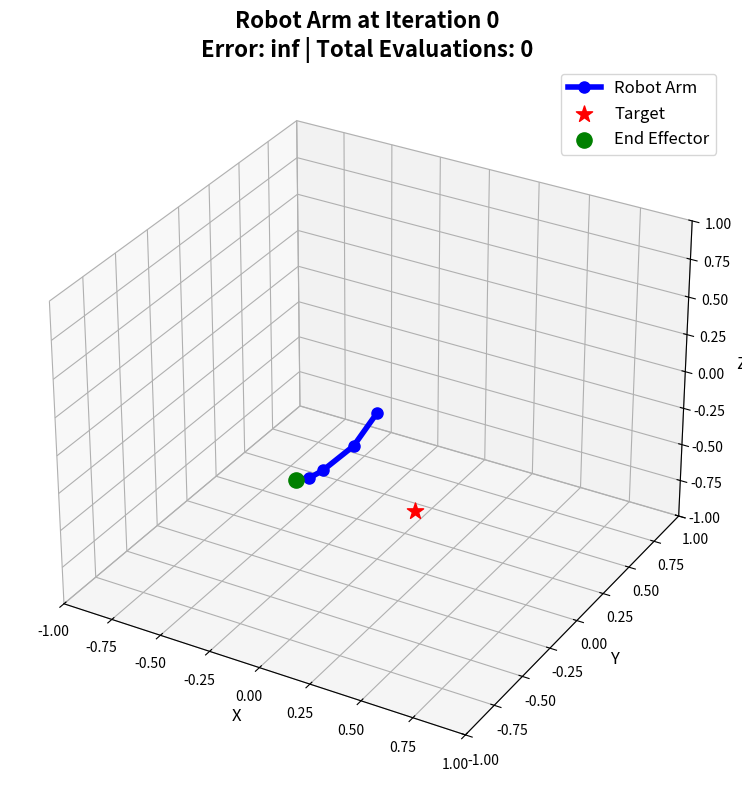
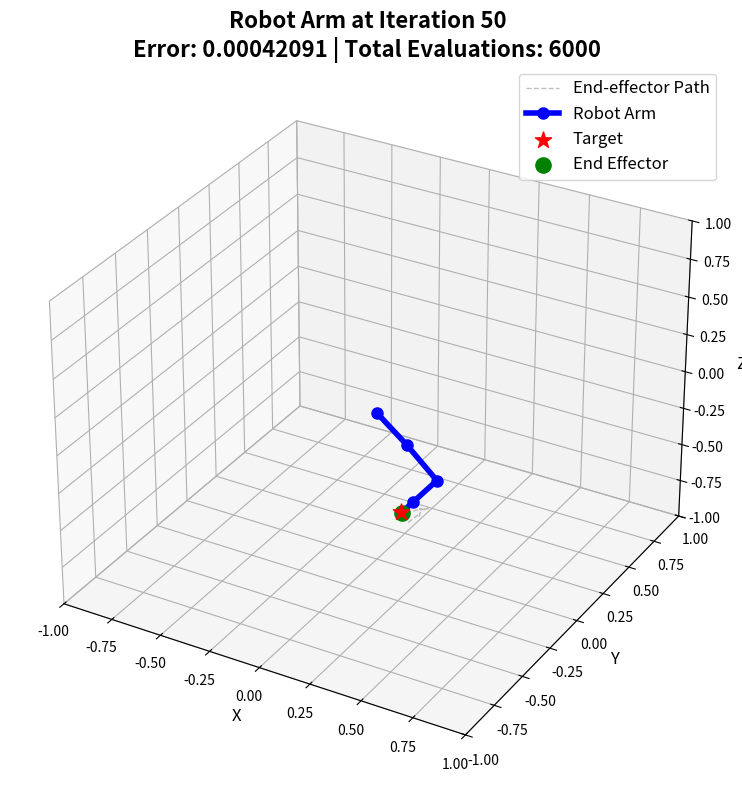
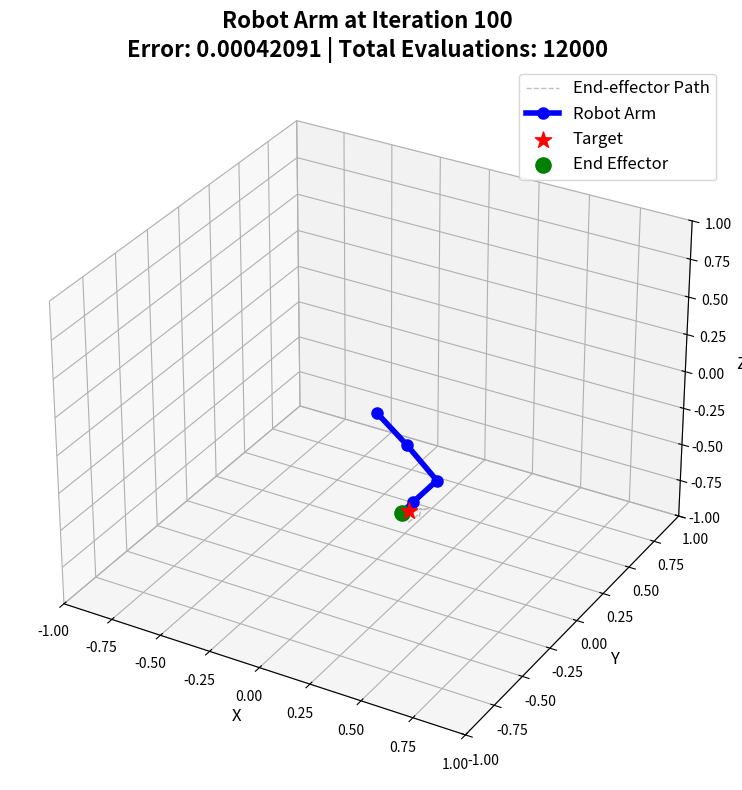
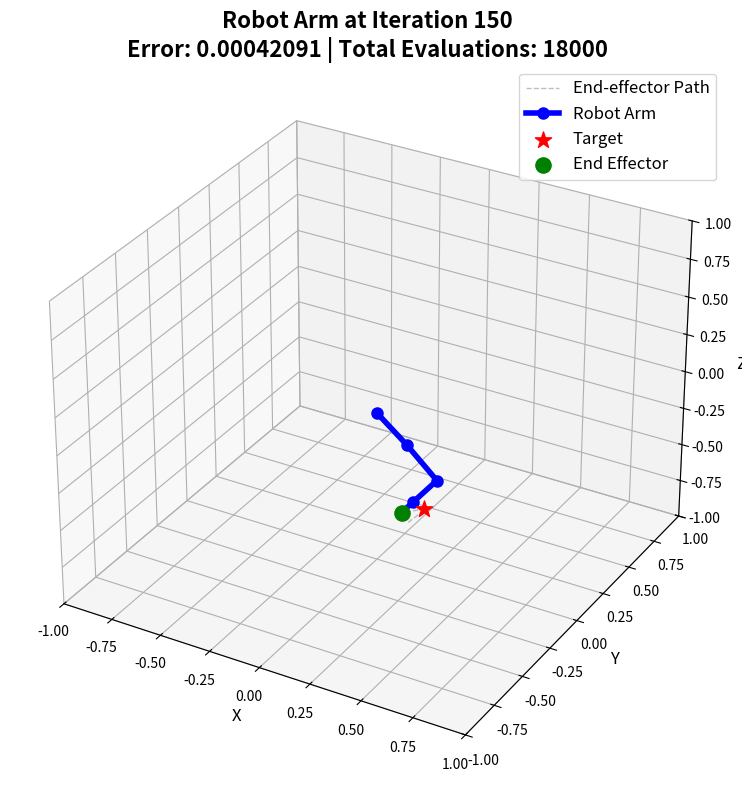
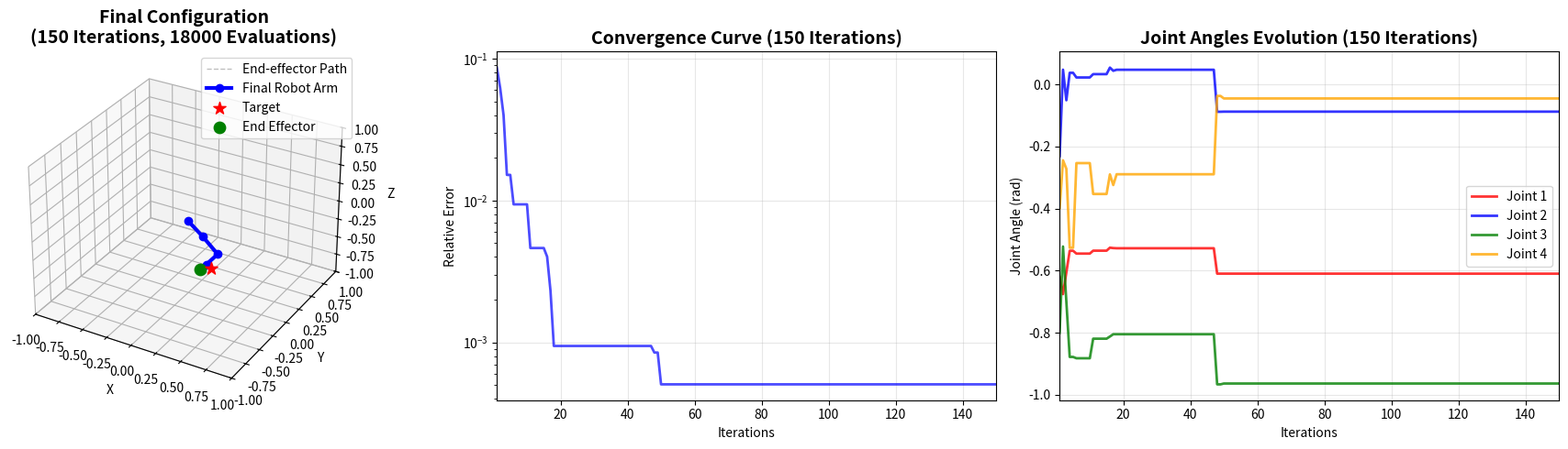

Here is the Python script that generated these plots, in order:
import numpy as np
import matplotlib.pyplot as plt
from mpl_toolkits.mplot3d import Axes3D

DOF = 4
link_lengths = [0.3, 0.3, 0.2, 0.1]
joint_bounds = [(-np.pi/2, np.pi/2) for _ in range(DOF)]
np.random.seed(42)

def forward_kinematics_3d(joint_angles):
    coords = [(0, 0, 0)]
    x, y, z = 0, 0, 0
    theta_y, theta_z = 0, 0
    for i, (angle, length) in enumerate(zip(joint_angles, link_lengths)):
        if i % 2 == 0:
            theta_y += angle
        else:
            theta_z += angle
        dx = length * np.cos(theta_y) * np.cos(theta_z)
        dy = length * np.sin(theta_y)
        dz = length * np.cos(theta_y) * np.sin(theta_z)
        x += dx
        y += dy
        z += dz
        coords.append((x, y, z))
    return np.array(coords)

def random_reachable_target(radius=0.9, z_min=-0.1, z_max=0.5):
    while True:
        point = np.random.uniform(low=[0.0, -radius, z_min], high=[radius, radius, z_max])
        if np.linalg.norm(point) <= radius:
            return point

def visualize_3d_only(target, current_best_angles, history, iteration_count, current_error, total_evaluations):
    current_coords = forward_kinematics_3d(current_best_angles)
    fig = plt.figure(figsize=(10, 8))
    ax = fig.add_subplot(111, projection='3d')
    if len(history) > 0:
        trajectory_coords = np.array([forward_kinematics_3d(angles)[-1] for angles in history])
        ax.plot(trajectory_coords[:, 0], trajectory_coords[:, 1], trajectory_coords[:, 2], 
                 '--', color='gray', alpha=0.5, linewidth=1, label='End-effector Path')
    ax.plot(current_coords[:, 0], current_coords[:, 1], current_coords[:, 2], 
             '-o', linewidth=4, markersize=8, color='blue', label="Robot Arm")
    ax.scatter(*target, color='red', s=150, label="Target", marker='*')
    ax.scatter(*current_coords[-1], color='green', s=120, label="End Effector", marker='o')
    ax.set_title(f"Robot Arm at Iteration {iteration_count}\nError: {current_error:.8f} | Total Evaluations: {total_evaluations}", 
                fontsize=16, fontweight='bold')
    ax.set_xlim([-1, 1])
    ax.set_ylim([-1, 1])
    ax.set_zlim([-1, 1])
    ax.set_xlabel('X', fontsize=12)
    ax.set_ylabel('Y', fontsize=12)
    ax.set_zlabel('Z', fontsize=12)
    ax.legend(fontsize=12)
    ax.grid(True, alpha=0.3)
    plt.tight_layout()
    plt.show()

def visualize_full_results(target, current_best_angles, history, fitness_history, iteration_count, current_error, total_evaluations):
    current_coords = forward_kinematics_3d(current_best_angles)
    fig = plt.figure(figsize=(18, 5))
    ax1 = fig.add_subplot(131, projection='3d')
    trajectory_coords = np.array([forward_kinematics_3d(angles)[-1] for angles in history])
    ax1.plot(trajectory_coords[:, 0], trajectory_coords[:, 1], trajectory_coords[:, 2], 
             '--', color='gray', alpha=0.5, linewidth=1, label='End-effector Path')
    ax1.plot(current_coords[:, 0], current_coords[:, 1], current_coords[:, 2], 
             '-o', linewidth=3, markersize=6, color='blue', label="Final Robot Arm")
    ax1.scatter(*target, color='red', s=100, label="Target", marker='*')
    ax1.scatter(*current_coords[-1], color='green', s=80, label="End Effector", marker='o')
    ax1.set_title(f"Final Configuration\n({iteration_count} Iterations, {total_evaluations} Evaluations)", fontsize=14, fontweight='bold')
    ax1.set_xlim([-1, 1])
    ax1.set_ylim([-1, 1])
    ax1.set_zlim([-1, 1])
    ax1.set_xlabel('X')
    ax1.set_ylabel('Y')
    ax1.set_zlabel('Z')
    ax1.legend()
    ax2 = fig.add_subplot(132)
    target_distance_from_origin = np.linalg.norm(target)
    relative_errors = [error / target_distance_from_origin for error in fitness_history]
    iterations_x = list(range(1, len(relative_errors) + 1))
    ax2.plot(iterations_x, relative_errors, 'b-', linewidth=2, alpha=0.7)
    ax2.set_title(f'Convergence Curve ({len(relative_errors)} Iterations)', fontsize=14, fontweight='bold')
    ax2.set_xlabel('Iterations')
    ax2.set_ylabel('Relative Error')
    ax2.grid(True, alpha=0.3)
    ax2.set_yscale('log')
    ax2.set_xlim([1, len(relative_errors)])
    ax3 = fig.add_subplot(133)
    history_array = np.array(history)
    colors = ['red', 'blue', 'green', 'orange']
    for i in range(DOF):
        ax3.plot(iterations_x, history_array[:, i], color=colors[i], linewidth=2, 
                label=f'Joint {i+1}', alpha=0.8)
    ax3.set_title(f'Joint Angles Evolution ({len(history)} Iterations)', fontsize=14, fontweight='bold')
    ax3.set_xlabel('Iterations')
    ax3.set_ylabel('Joint Angle (rad)')
    ax3.legend()
    ax3.grid(True, alpha=0.3)
    ax3.set_xlim([1, len(history)])
    plt.tight_layout()
    plt.show()

# ==============================
# HPSO + Sliding Window 알고리즘
# ==============================

def initialize_sub_swarm(master_position, sub_pop_size):
    sub_swarm = []
    noise_range = 0.3
    for _ in range(sub_pop_size):
        position = master_position + np.random.uniform(-noise_range, noise_range, DOF)
        for i in range(DOF):
            position[i] = np.clip(position[i], *joint_bounds[i])
        velocity = np.random.uniform(-0.1, 0.1, DOF)
        sub_particle = {
            'position': position.copy(),
            'velocity': velocity.copy(),
            'pbest_position': position.copy(),
            'pbest_fitness': np.inf
        }
        sub_swarm.append(sub_particle)
    return sub_swarm

def update_sub_swarm_positions(sub_swarm, global_best):
    for sub_particle in sub_swarm:
        r1, r2, r3 = np.random.rand(3)
        cognitive = 1.2 * r1 * (sub_particle['pbest_position'] - sub_particle['position'])
        local_social = 1.2 * r2 * (sub_particle['pbest_position'] - sub_particle['position'])
        global_social = 0.8 * r3 * (global_best - sub_particle['position'])
        sub_particle['velocity'] = (0.6 * sub_particle.get('velocity', np.zeros(DOF)) + 
                                  cognitive + local_social + global_social)
        sub_particle['position'] += sub_particle['velocity']
        for i in range(DOF):
            sub_particle['position'][i] = np.clip(sub_particle['position'][i], *joint_bounds[i])

def update_sub_swarm_with_master_info(sub_swarm, new_master_position, global_best):
    num_to_update = len(sub_swarm) // 3
    for i in range(num_to_update):
        noise = np.random.uniform(-0.2, 0.2, DOF)
        sub_swarm[i]['position'] = new_master_position + noise
        for j in range(DOF):
            sub_swarm[i]['position'][j] = np.clip(sub_swarm[i]['position'][j], *joint_bounds[j])
        sub_swarm[i]['velocity'] = np.random.uniform(-0.05, 0.05, DOF)

def hpso_sliding_window(target_function, master_pop_size=15, sub_pop_size=8, max_iterations=150, window_size=30, slide_step=15, w=0.5, c1=1.5, c2=1.5):
    """
    HPSO + Sliding Window 알고리즘
    시간에 따라 변하는 목표에 대해 계층적 PSO 적용 (정확히 150회 iteration)
    """
    
    # 전체 기록용
    optimization_history = []
    fitness_history = []
    total_evaluations = 0
    current_iteration = 0
    
    print("=== HPSO + Sliding Window 시작 ===")
    print(f"마스터 스웜 크기: {master_pop_size}, 서브 스웜 크기: {sub_pop_size}")
    print(f"총 iteration 횟수: {max_iterations}")
    print(f"윈도우 크기: {window_size}, 슬라이딩 스텝: {slide_step}")
    
    # 초기 상태
    gbest_position = np.array([np.random.uniform(*joint_bounds[j]) for j in range(DOF)])
    gbest_fitness = np.inf
    
    print(f"\n--- 초기 상태 (0회 iteration) ---")
    visualize_3d_only(target_function(0), gbest_position, optimization_history, 0, gbest_fitness, total_evaluations)
    
    # 윈도우별 최적해 저장 (마스터별)
    window_best_masters = []
    
    # 슬라이딩 윈도우 진행 (150회 제한)
    for window_start in range(0, max_iterations, slide_step):
        if current_iteration >= max_iterations:
            break
            
        window_end = min(window_start + window_size, max_iterations)
        window_iterations = min(window_end - window_start, max_iterations - current_iteration)
        
        print(f"\n=== 윈도우 {window_start}-{min(window_start + window_size, max_iterations)} 시작 ===")
        
        # 마스터 스웜 초기화 (이전 윈도우 정보 활용)
        master_swarm = []
        for i in range(master_pop_size):
            if window_best_masters and i < len(window_best_masters):
                # 이전 윈도우의 마스터 최적해 활용
                base_position = window_best_masters[i % len(window_best_masters)]
                noise = np.random.uniform(-0.2, 0.2, DOF)
                position = base_position + noise
            else:
                # 새로운 랜덤 위치
                position = np.array([np.random.uniform(*joint_bounds[j]) for j in range(DOF)])
            
            # 경계 조건 적용
            for j in range(DOF):
                position[j] = np.clip(position[j], *joint_bounds[j])
            
            velocity = np.zeros(DOF)
            sub_swarm = initialize_sub_swarm(position, sub_pop_size)
            
            particle = {
                'id': i,
                'position': position.copy(),
                'velocity': velocity.copy(),
                'pbest_position': position.copy(),
                'pbest_fitness': np.inf,
                'sub_swarm': sub_swarm
            }
            master_swarm.append(particle)
        
        # 윈도우 내 지역 최적해
        window_gbest_position = master_swarm[0]['position'].copy()
        window_gbest_fitness = np.inf
        
        # 윈도우 내 HPSO 수행 (150회 제한)
        for window_iter in range(window_iterations):
            if current_iteration >= max_iterations:
                break
                
            current_target = target_function(current_iteration)  # 시간 변화하는 목표
            iteration_evaluations = 0
            
            # === HPSO 단계 1: 각 마스터의 서브 스웜 최적화 ===
            for master_idx, master_particle in enumerate(master_swarm):
                sub_best_position = None
                sub_best_fitness = np.inf
                
                # 서브 스웜의 모든 입자 평가
                for sub_particle in master_particle['sub_swarm']:
                    end_effector = forward_kinematics_3d(sub_particle['position'])[-1]
                    fitness = np.linalg.norm(end_effector - current_target)
                    iteration_evaluations += 1
                    total_evaluations += 1
                    
                    # 서브 입자 개인 최적해 업데이트
                    if fitness < sub_particle['pbest_fitness']:
                        sub_particle['pbest_fitness'] = fitness
                        sub_particle['pbest_position'] = sub_particle['position'].copy()
                    
                    # 서브 스웜 내 최적해 찾기
                    if fitness < sub_best_fitness:
                        sub_best_fitness = fitness
                        sub_best_position = sub_particle['position'].copy()
                    
                    # 윈도우 지역 최적해 업데이트
                    if fitness < window_gbest_fitness:
                        window_gbest_fitness = fitness
                        window_gbest_position = sub_particle['position'].copy()
                    
                    # 전역 최적해 업데이트
                    if fitness < gbest_fitness:
                        gbest_fitness = fitness
                        gbest_position = sub_particle['position'].copy()
                
                # 마스터 입자 업데이트
                if sub_best_position is not None and sub_best_fitness < master_particle['pbest_fitness']:
                    master_particle['pbest_fitness'] = sub_best_fitness
                    master_particle['pbest_position'] = sub_best_position.copy()
                    master_particle['position'] = sub_best_position.copy()
            
            # 전체 기록 (현재 시간 기준)
            optimization_history.append(gbest_position.copy())
            fitness_history.append(gbest_fitness)
            current_iteration += 1
            
            # === HPSO 단계 2: 마스터 스웜 PSO 업데이트 ===
            for master_particle in master_swarm:
                r1, r2 = np.random.rand(2)
                cognitive = c1 * r1 * (master_particle['pbest_position'] - master_particle['position'])
                social = c2 * r2 * (window_gbest_position - master_particle['position'])
                master_particle['velocity'] = w * master_particle['velocity'] + cognitive + social
                master_particle['position'] += master_particle['velocity']
                
                # 경계 조건
                for i in range(DOF):
                    master_particle['position'][i] = np.clip(master_particle['position'][i], *joint_bounds[i])
            
            # === HPSO 단계 3: 서브 스웜 업데이트 ===
            for master_particle in master_swarm:
                update_sub_swarm_positions(master_particle['sub_swarm'], window_gbest_position)
                update_sub_swarm_with_master_info(
                    master_particle['sub_swarm'], 
                    master_particle['position'],
                    window_gbest_position
                )
            
            # 50회마다 시각화
            if current_iteration % 50 == 0:
                print(f"\n--- {current_iteration}회 iteration 완료 ---")
                print(f"현재 윈도우: {window_start}-{min(window_start + window_size, max_iterations)}")
                print(f"이번 iteration 평가 횟수: {iteration_evaluations}")
                print(f"총 평가 횟수: {total_evaluations}")
                print(f"현재 최적 적합도: {gbest_fitness:.8f}")
                visualize_3d_only(current_target, gbest_position, optimization_history, current_iteration, gbest_fitness, total_evaluations)
            
            if current_iteration >= max_iterations:
                break
        
        # 윈도우 최적 마스터들 저장 (다음 윈도우에서 활용)
        window_masters = [master_particle['position'].copy() for master_particle in master_swarm]
        window_best_masters = window_masters[:master_pop_size]  # 마스터 수만큼 저장
        
        print(f"윈도우 완료. 윈도우 최적 적합도: {window_gbest_fitness:.8f}")
    
    print(f"\n최종 통계: {current_iteration} iterations, {total_evaluations} total evaluations")
    return gbest_position, gbest_fitness, optimization_history, fitness_history, total_evaluations

def run_hpso_sliding_window():
    # 시간에 따라 변하는 목표 함수 정의
    base_target = random_reachable_target()
    
    def time_varying_target(time_step):
        """시간에 따라 조금씩 변하는 목표"""
        # 기본 목표에서 시간에 따라 작은 변화 추가
        variation = 0.05 * np.sin(time_step * 0.1) * np.array([1, 0.5, 0.3])
        new_target = base_target + variation
        # 경계 내로 제한
        new_target = np.clip(new_target, [-0.9, -0.9, -0.1], [0.9, 0.9, 0.5])
        return new_target
    
    print(f"기준 목표 위치: {base_target}")
    print("시간에 따라 목표가 미세하게 변화합니다...")
    
    # HPSO + Sliding Window 실행
    final_angles, final_error, history, fitness_history, total_evaluations = hpso_sliding_window(
        time_varying_target, max_iterations=150
    )
    
    print(f"\n=== 최종 결과 ===")
    print(f"최종 관절 각도: {final_angles}")
    print(f"최종 오차: {final_error:.10f} m")
    print(f"총 iteration 횟수: {len(history)}")
    print(f"총 입자 평가 횟수: {total_evaluations}")
    
    # 최종 전체 결과 시각화
    print(f"\n--- 최종 전체 결과 시각화 ---")
    final_target = time_varying_target(len(history) - 1)
    visualize_full_results(final_target, final_angles, history, fitness_history, len(history), final_error, total_evaluations)
    
    return final_angles, final_error, history, fitness_history, total_evaluations

if __name__ == "__main__":
    final_angles, final_error, history, fitness_history, total_evaluations = run_hpso_sliding_window()
    
    # 최종 통계
    base_target = random_reachable_target()  # 동일한 시드로 기준 타겟 생성
    print(f"\n=== 최종 통계 ===")
    print(f"총 iteration 횟수: {len(history)}")
    print(f"총 입자 평가 횟수: {total_evaluations}")
    print(f"평가/iteration 비율: {total_evaluations/len(history):.1f}")
    print(f"상대 오차 (목표거리 대비): {final_error/np.linalg.norm(base_target)*100:.6f}%")
    print(f"최종 엔드이펙터 위치: {forward_kinematics_3d(final_angles)[-1]}")
    print(f"기준 목표 위치: {base_target}")
    print(f"효율성: {len(history)}회 iteration으로 {total_evaluations}회 입자 평가 완료")
    print(f"\n=== HPSO + Sliding Window 특징 ===")
    print(f"계층적 구조: 15개 마스터 × 8개 서브 = 120개 입자")
    print(f"시간 변화 대응: 목표가 시간에 따라 변화하는 동적 환경")
    print(f"윈도우 기반 적응: 이전 마스터 경험을 활용한 지속적 학습")
    print(f"슬라이딩 메커니즘: 15스텝마다 30크기 윈도우로 슬라이딩")
